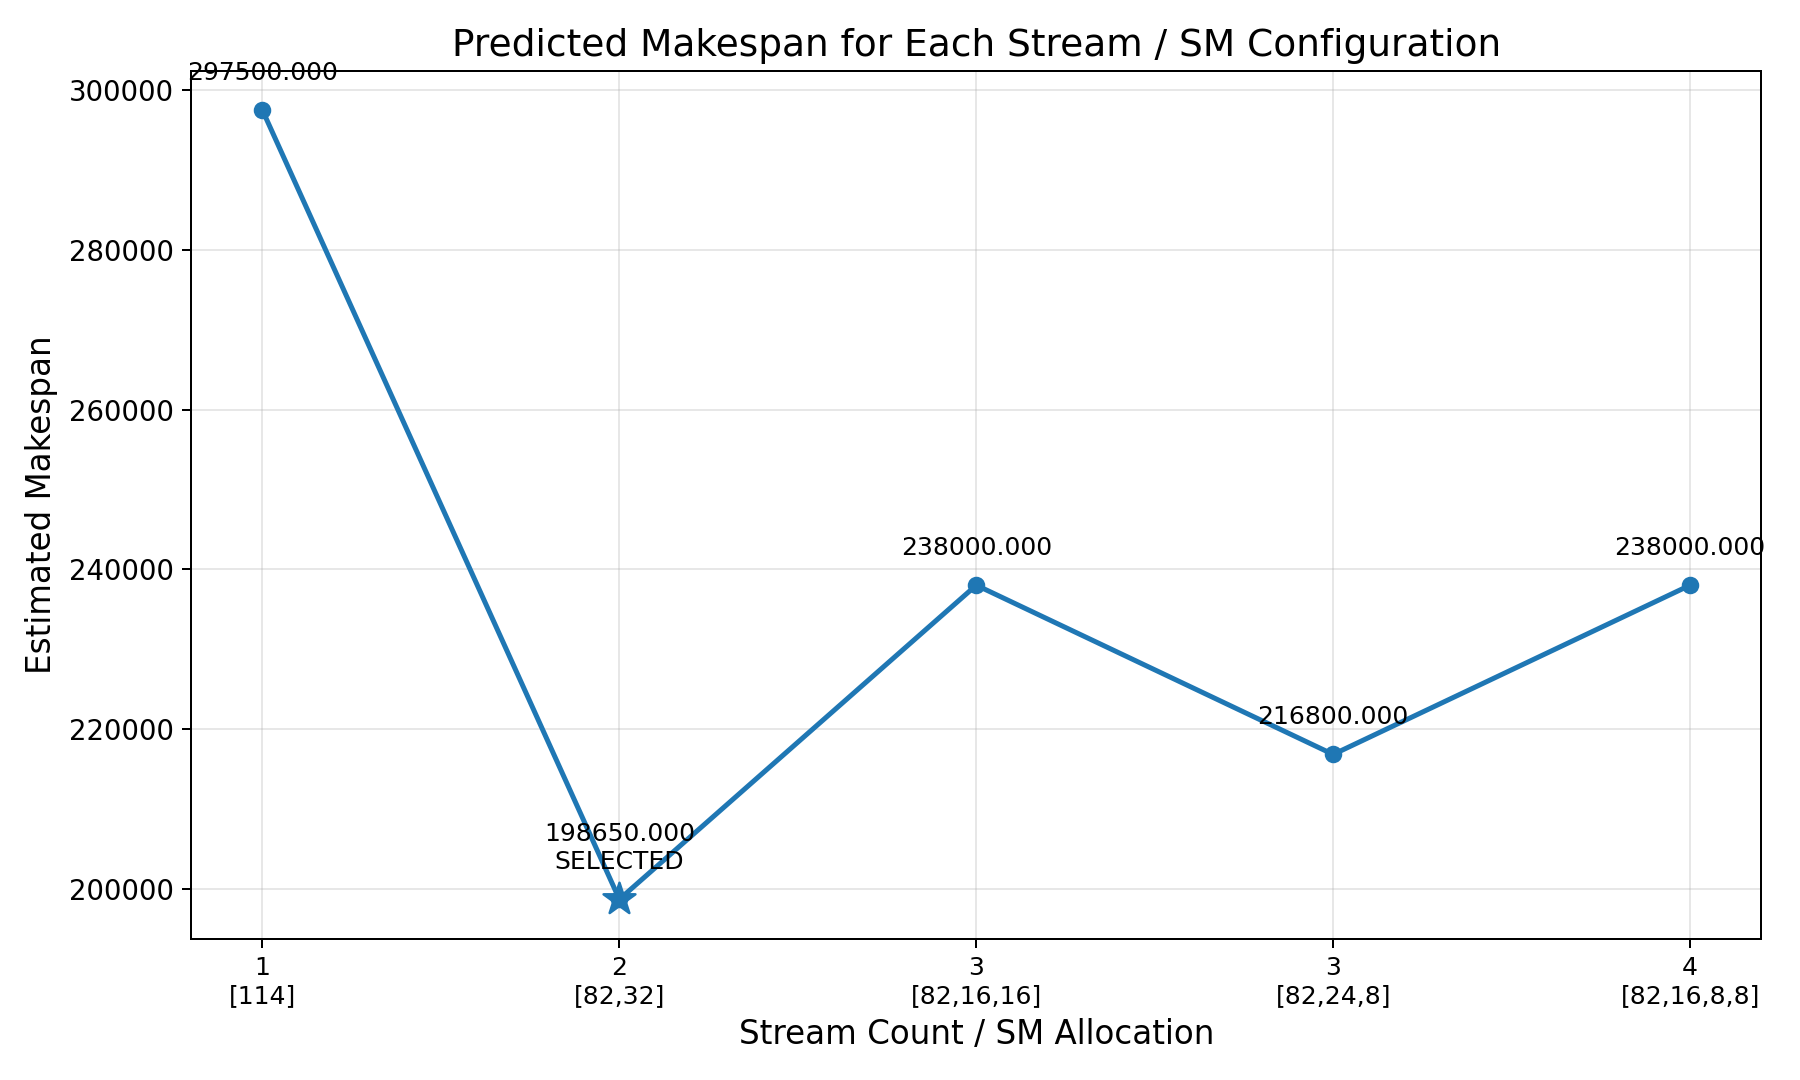

The data file committed next to this chart (first rows):
stream_count, sm_counts, estimated_makespan, selected
1, [114], 297500, 0
2, [82,32], 198650, 1
3, [82,16,16], 238000, 0
3, [82,24,8], 216800, 0
4, [82,16,8,8], 238000, 0
